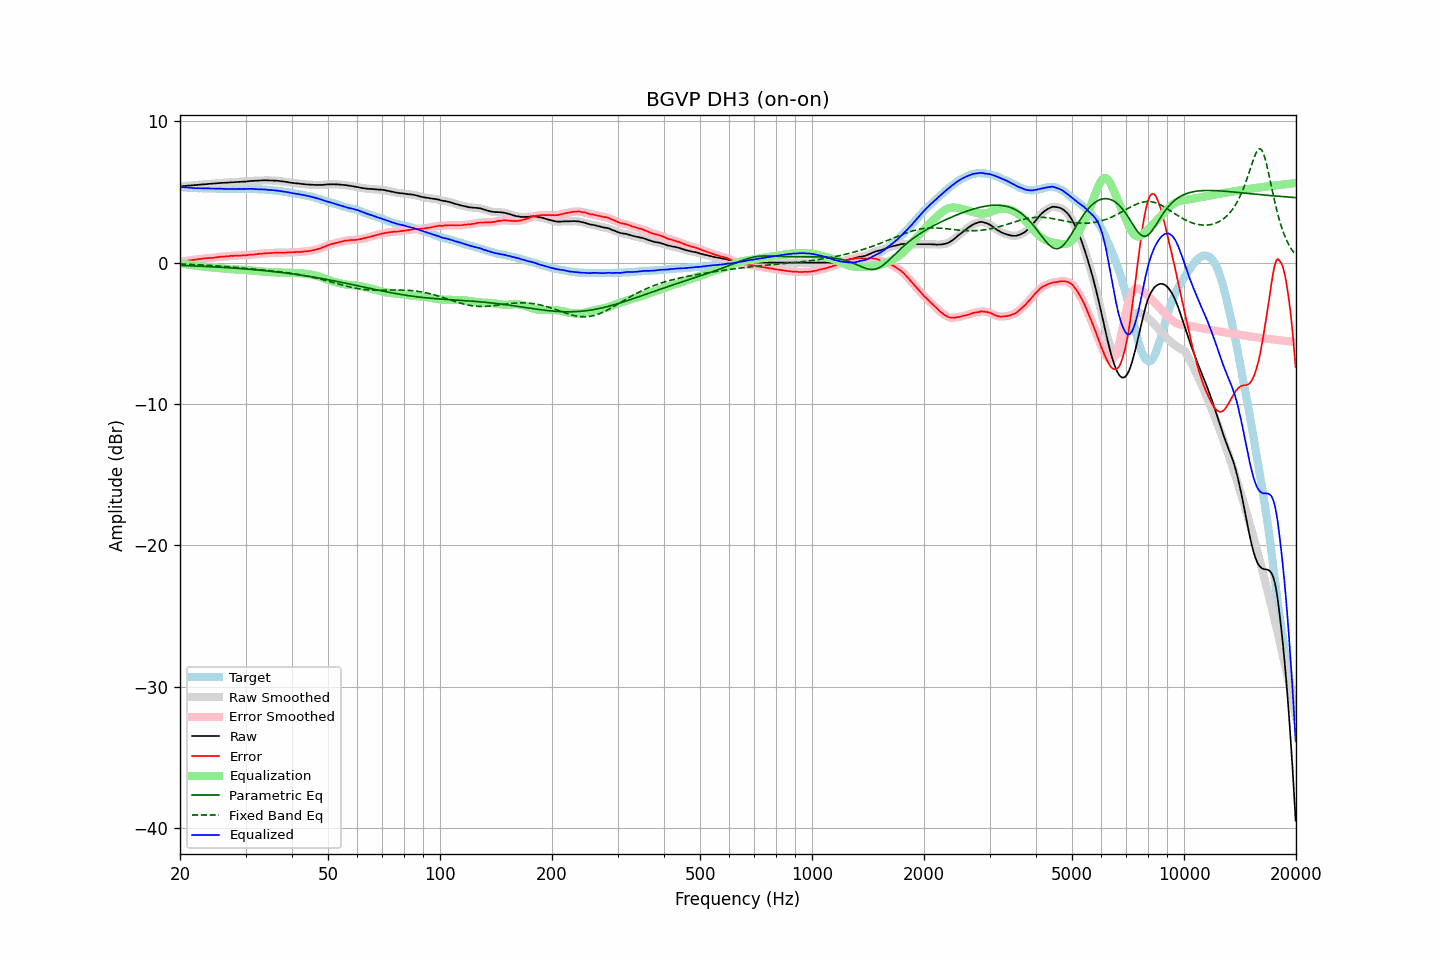

Source data for this figure (header and first rows):
frequency, raw, error, smoothed, error_smoothed, equalization, parametric_eq, fixed_band_eq, equalized_raw, equalized_smoothed, target
20.00, 5.39, 0.03, 5.39, 0.03, -0.04, -0.20, -0.10, 5.35, 5.35, 5.36
20.20, 5.40, 0.06, 5.40, 0.06, -0.06, -0.20, -0.10, 5.34, 5.34, 5.34
20.40, 5.41, 0.08, 5.41, 0.08, -0.08, -0.21, -0.11, 5.33, 5.33, 5.33
20.61, 5.42, 0.09, 5.42, 0.10, -0.10, -0.21, -0.11, 5.32, 5.32, 5.33
20.81, 5.43, 0.12, 5.43, 0.12, -0.12, -0.21, -0.11, 5.31, 5.31, 5.31
21.02, 5.44, 0.14, 5.44, 0.14, -0.14, -0.22, -0.12, 5.30, 5.30, 5.30
21.23, 5.45, 0.16, 5.45, 0.16, -0.15, -0.22, -0.12, 5.30, 5.30, 5.29
21.44, 5.46, 0.16, 5.46, 0.17, -0.17, -0.23, -0.13, 5.29, 5.29, 5.30
21.66, 5.47, 0.18, 5.47, 0.18, -0.19, -0.23, -0.13, 5.28, 5.28, 5.29
21.87, 5.48, 0.20, 5.48, 0.20, -0.20, -0.24, -0.14, 5.28, 5.27, 5.28
22.09, 5.48, 0.21, 5.49, 0.22, -0.22, -0.24, -0.14, 5.26, 5.27, 5.27
22.31, 5.50, 0.23, 5.50, 0.23, -0.23, -0.25, -0.15, 5.27, 5.26, 5.27
22.54, 5.51, 0.25, 5.51, 0.25, -0.25, -0.25, -0.16, 5.26, 5.26, 5.26
22.76, 5.52, 0.26, 5.52, 0.26, -0.26, -0.26, -0.16, 5.26, 5.26, 5.26
22.99, 5.53, 0.28, 5.53, 0.28, -0.28, -0.26, -0.17, 5.25, 5.25, 5.25
23.22, 5.54, 0.30, 5.54, 0.29, -0.29, -0.27, -0.17, 5.25, 5.25, 5.24
23.45, 5.55, 0.31, 5.55, 0.31, -0.30, -0.27, -0.18, 5.25, 5.25, 5.24
23.69, 5.56, 0.32, 5.56, 0.32, -0.31, -0.28, -0.19, 5.25, 5.25, 5.24
23.92, 5.57, 0.33, 5.57, 0.32, -0.32, -0.28, -0.19, 5.25, 5.25, 5.24
24.16, 5.57, 0.33, 5.57, 0.33, -0.33, -0.29, -0.20, 5.24, 5.24, 5.24
24.40, 5.58, 0.33, 5.58, 0.33, -0.34, -0.30, -0.21, 5.24, 5.24, 5.25
24.65, 5.59, 0.34, 5.59, 0.34, -0.35, -0.30, -0.22, 5.24, 5.24, 5.25
24.89, 5.60, 0.36, 5.60, 0.36, -0.37, -0.31, -0.22, 5.23, 5.23, 5.24
25.14, 5.61, 0.38, 5.61, 0.38, -0.38, -0.31, -0.23, 5.23, 5.23, 5.23
25.39, 5.62, 0.39, 5.62, 0.40, -0.39, -0.32, -0.24, 5.23, 5.23, 5.23
25.65, 5.63, 0.41, 5.63, 0.41, -0.40, -0.33, -0.25, 5.23, 5.23, 5.22
25.91, 5.64, 0.42, 5.64, 0.42, -0.41, -0.33, -0.26, 5.23, 5.22, 5.22
26.16, 5.64, 0.42, 5.64, 0.43, -0.43, -0.34, -0.27, 5.21, 5.22, 5.22
26.43, 5.65, 0.44, 5.65, 0.43, -0.44, -0.35, -0.28, 5.21, 5.21, 5.21
26.69, 5.65, 0.44, 5.65, 0.44, -0.45, -0.36, -0.28, 5.20, 5.21, 5.21
26.96, 5.66, 0.45, 5.66, 0.45, -0.45, -0.36, -0.29, 5.21, 5.21, 5.21
27.23, 5.67, 0.47, 5.67, 0.46, -0.46, -0.37, -0.30, 5.21, 5.21, 5.20
27.50, 5.68, 0.48, 5.68, 0.47, -0.47, -0.38, -0.31, 5.21, 5.21, 5.20
27.77, 5.68, 0.47, 5.68, 0.48, -0.48, -0.39, -0.32, 5.20, 5.21, 5.21
28.05, 5.69, 0.48, 5.69, 0.48, -0.48, -0.39, -0.33, 5.21, 5.21, 5.21
28.33, 5.70, 0.49, 5.70, 0.49, -0.49, -0.40, -0.34, 5.21, 5.21, 5.21
28.62, 5.70, 0.50, 5.70, 0.49, -0.49, -0.41, -0.35, 5.21, 5.21, 5.20
28.90, 5.71, 0.50, 5.71, 0.50, -0.50, -0.42, -0.36, 5.21, 5.21, 5.21
29.19, 5.71, 0.50, 5.71, 0.50, -0.50, -0.43, -0.37, 5.21, 5.21, 5.21
29.48, 5.72, 0.51, 5.72, 0.51, -0.51, -0.43, -0.38, 5.21, 5.21, 5.21
29.78, 5.73, 0.52, 5.73, 0.51, -0.51, -0.44, -0.40, 5.21, 5.21, 5.21
30.08, 5.73, 0.50, 5.74, 0.52, -0.52, -0.45, -0.41, 5.21, 5.21, 5.23
30.38, 5.75, 0.53, 5.75, 0.53, -0.53, -0.46, -0.42, 5.22, 5.22, 5.22
30.68, 5.76, 0.55, 5.76, 0.54, -0.54, -0.47, -0.43, 5.22, 5.22, 5.21
30.99, 5.77, 0.56, 5.77, 0.56, -0.55, -0.48, -0.44, 5.22, 5.22, 5.21
31.30, 5.78, 0.57, 5.78, 0.57, -0.57, -0.49, -0.45, 5.21, 5.21, 5.21
31.61, 5.78, 0.57, 5.78, 0.58, -0.58, -0.50, -0.46, 5.20, 5.20, 5.21
31.93, 5.79, 0.59, 5.79, 0.59, -0.59, -0.51, -0.47, 5.20, 5.20, 5.20
32.24, 5.79, 0.60, 5.79, 0.60, -0.60, -0.52, -0.48, 5.19, 5.19, 5.19
32.57, 5.80, 0.62, 5.80, 0.62, -0.61, -0.53, -0.49, 5.18, 5.19, 5.18
32.89, 5.81, 0.63, 5.81, 0.63, -0.63, -0.54, -0.51, 5.18, 5.18, 5.18
33.22, 5.81, 0.63, 5.81, 0.64, -0.64, -0.55, -0.52, 5.17, 5.18, 5.18
33.55, 5.82, 0.65, 5.82, 0.65, -0.65, -0.56, -0.53, 5.17, 5.17, 5.17
33.89, 5.82, 0.66, 5.82, 0.66, -0.65, -0.57, -0.54, 5.17, 5.17, 5.16
34.23, 5.82, 0.67, 5.82, 0.67, -0.66, -0.59, -0.55, 5.16, 5.16, 5.15
34.57, 5.81, 0.66, 5.81, 0.67, -0.67, -0.60, -0.56, 5.14, 5.14, 5.15
34.92, 5.81, 0.68, 5.81, 0.67, -0.68, -0.61, -0.58, 5.13, 5.13, 5.13
35.27, 5.81, 0.67, 5.81, 0.68, -0.68, -0.62, -0.59, 5.13, 5.12, 5.14
35.62, 5.80, 0.69, 5.80, 0.69, -0.69, -0.63, -0.60, 5.11, 5.12, 5.11
35.97, 5.80, 0.70, 5.80, 0.69, -0.69, -0.65, -0.61, 5.11, 5.11, 5.10
... 635 more rows
